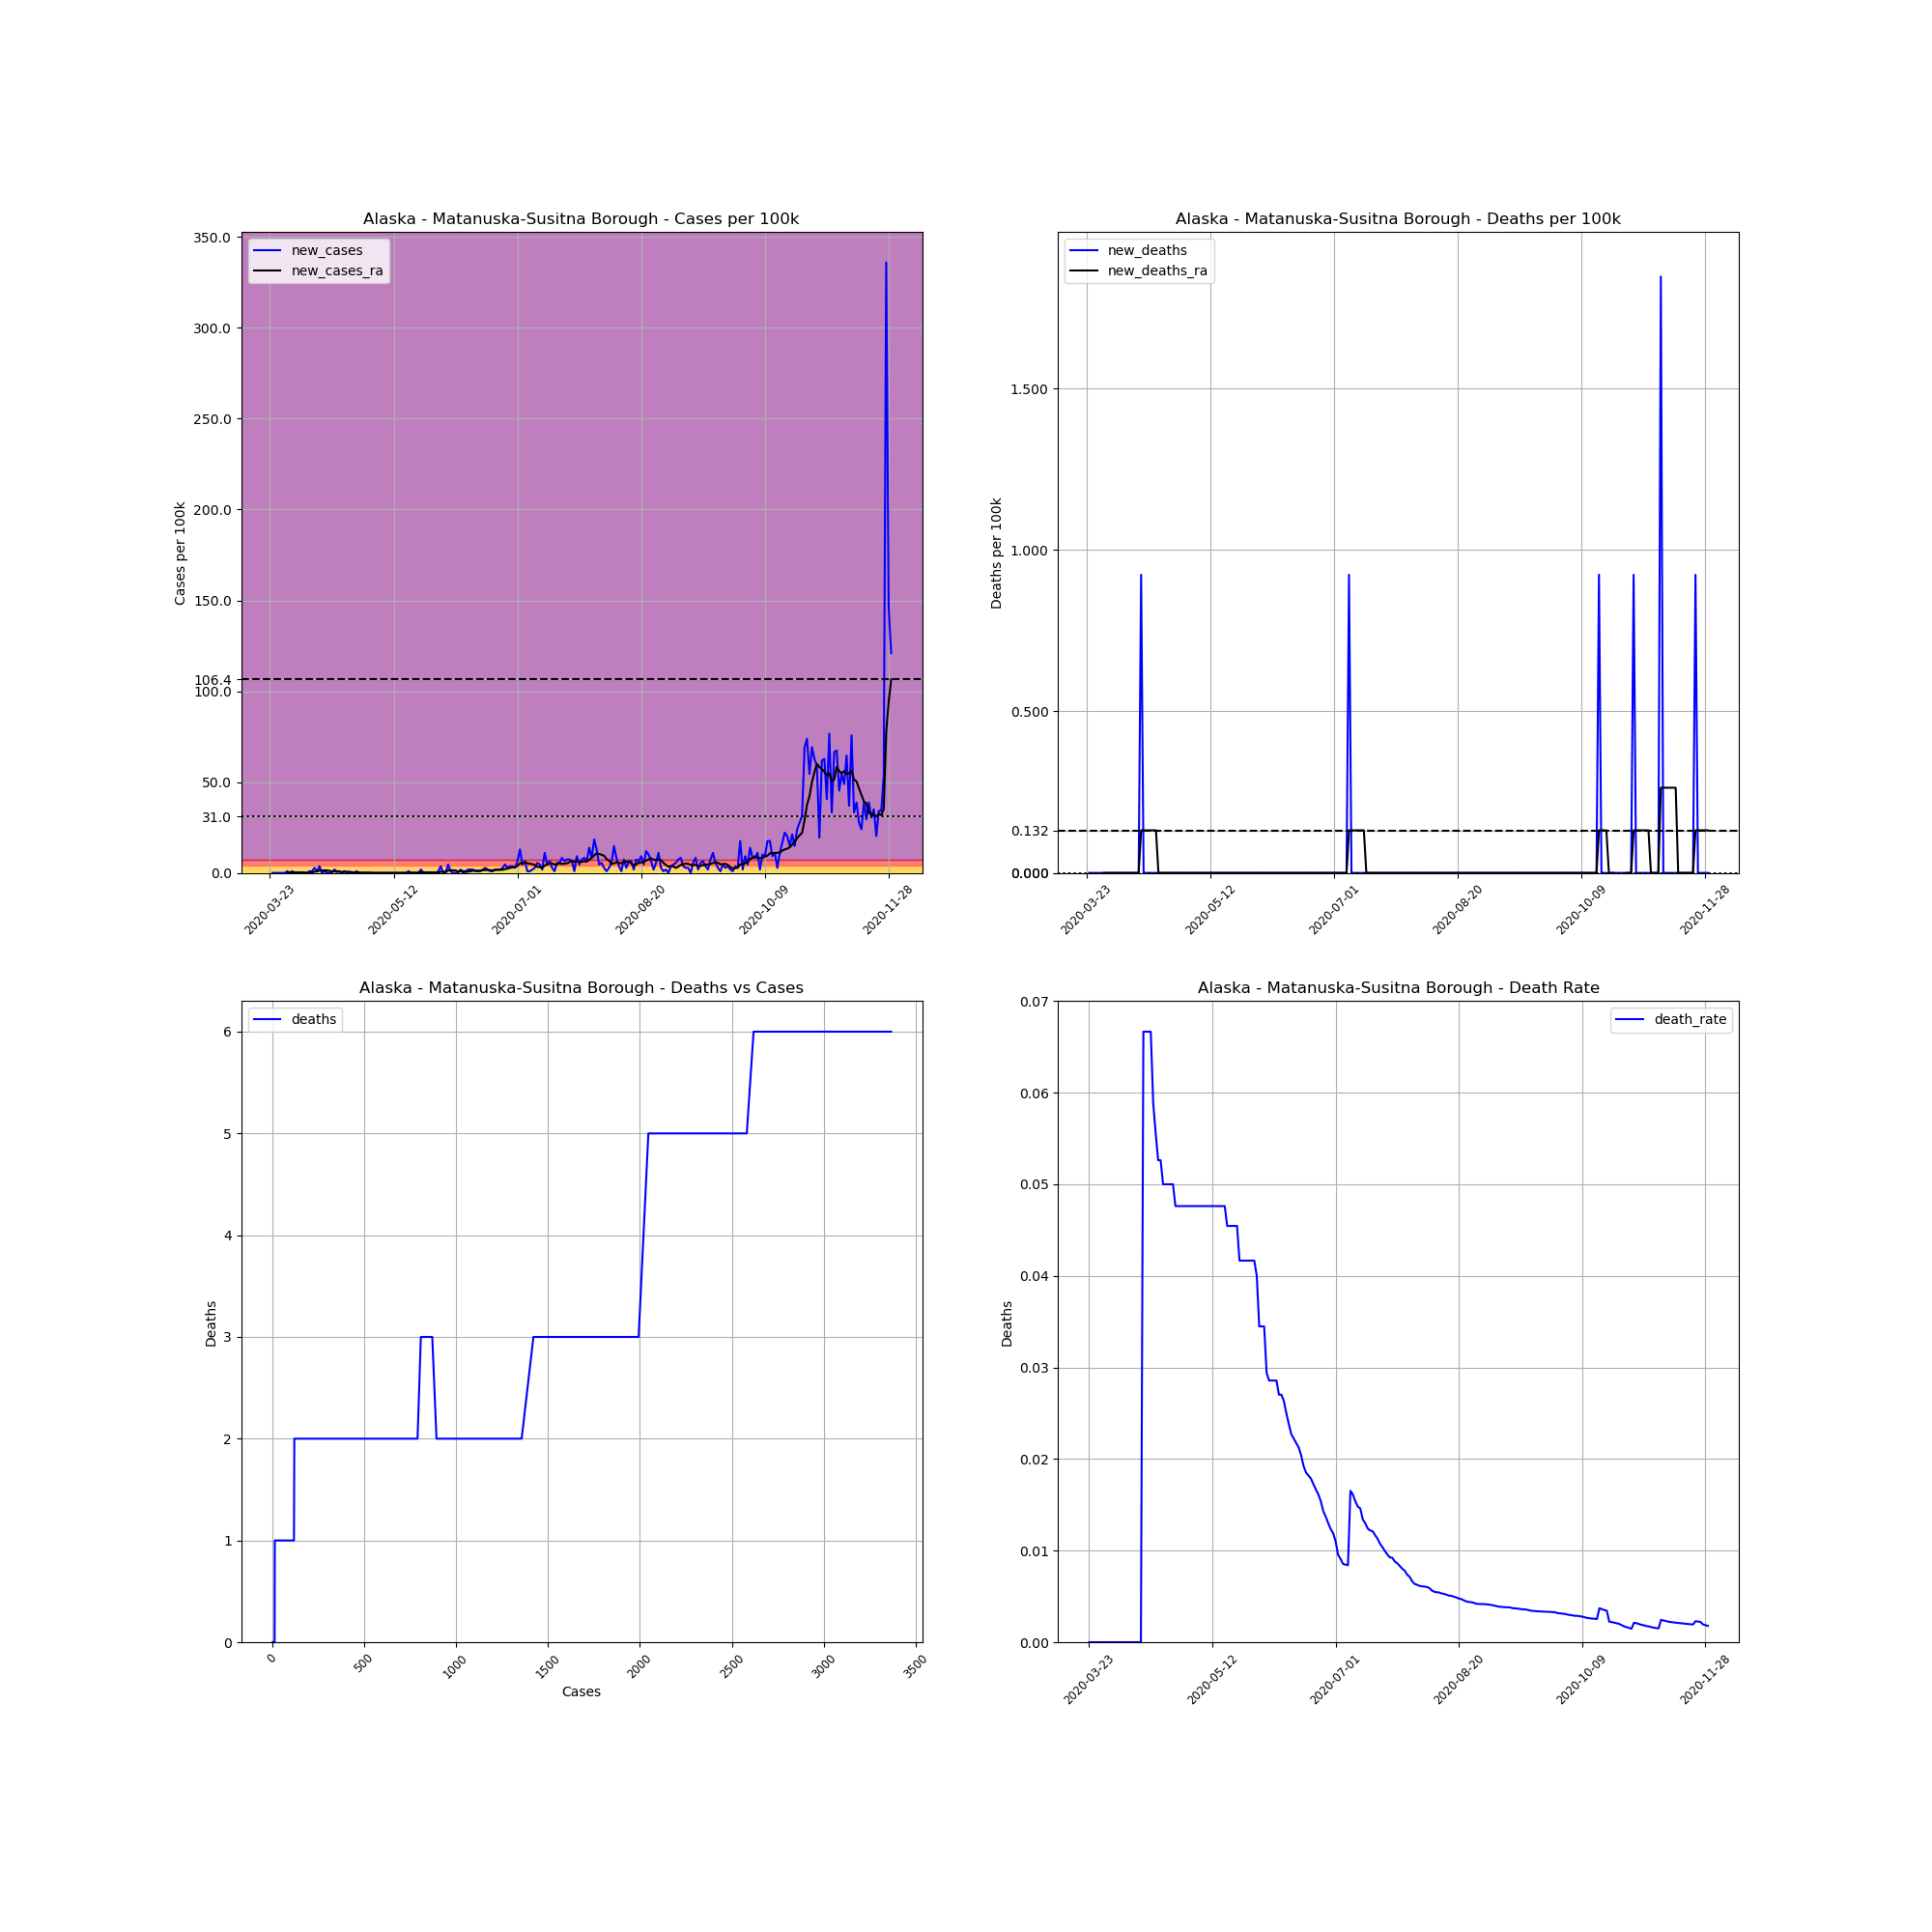

The data file committed next to this chart (first rows):
, date, county, state, fips, cases, deaths, COUNTY, STNAME, CTYNAME, POPESTIMATE2019, cases_per_100k, deaths_per_100k, death_rate, new_cases, new_deaths, new_cases_ra, new_deaths_ra
290605, 2020-03-23, Matanuska-Susitna Borough, Alaska, 2170, 2, 0.0, 170, Alaska, Matanuska-Susitna Borough, 108317, 1.846, 0.0, 0.0, , , , 
290606, 2020-03-24, Matanuska-Susitna Borough, Alaska, 2170, 2, 0.0, 170, Alaska, Matanuska-Susitna Borough, 108317, 1.846, 0.0, 0.0, 0.0, 0.0, , 
290607, 2020-03-25, Matanuska-Susitna Borough, Alaska, 2170, 2, 0.0, 170, Alaska, Matanuska-Susitna Borough, 108317, 1.846, 0.0, 0.0, 0.0, 0.0, , 
290608, 2020-03-26, Matanuska-Susitna Borough, Alaska, 2170, 2, 0.0, 170, Alaska, Matanuska-Susitna Borough, 108317, 1.846, 0.0, 0.0, 0.0, 0.0, , 
290609, 2020-03-27, Matanuska-Susitna Borough, Alaska, 2170, 2, 0.0, 170, Alaska, Matanuska-Susitna Borough, 108317, 1.846, 0.0, 0.0, 0.0, 0.0, , 
290610, 2020-03-28, Matanuska-Susitna Borough, Alaska, 2170, 2, 0.0, 170, Alaska, Matanuska-Susitna Borough, 108317, 1.846, 0.0, 0.0, 0.0, 0.0, , 
290611, 2020-03-29, Matanuska-Susitna Borough, Alaska, 2170, 2, 0.0, 170, Alaska, Matanuska-Susitna Borough, 108317, 1.846, 0.0, 0.0, 0.0, 0.0, , 
290612, 2020-03-30, Matanuska-Susitna Borough, Alaska, 2170, 3, 0.0, 170, Alaska, Matanuska-Susitna Borough, 108317, 2.77, 0.0, 0.0, 0.9232, 0.0, 0.1319, 0.0
290613, 2020-03-31, Matanuska-Susitna Borough, Alaska, 2170, 3, 0.0, 170, Alaska, Matanuska-Susitna Borough, 108317, 2.77, 0.0, 0.0, 0.0, 0.0, 0.1319, 0.0
290614, 2020-04-01, Matanuska-Susitna Borough, Alaska, 2170, 4, 0.0, 170, Alaska, Matanuska-Susitna Borough, 108317, 3.693, 0.0, 0.0, 0.9232, 0.0, 0.2638, 0.0
290615, 2020-04-02, Matanuska-Susitna Borough, Alaska, 2170, 4, 0.0, 170, Alaska, Matanuska-Susitna Borough, 108317, 3.693, 0.0, 0.0, 0.0, 0.0, 0.2638, 0.0
290616, 2020-04-03, Matanuska-Susitna Borough, Alaska, 2170, 4, 0.0, 170, Alaska, Matanuska-Susitna Borough, 108317, 3.693, 0.0, 0.0, 0.0, 0.0, 0.2638, 0.0
290617, 2020-04-04, Matanuska-Susitna Borough, Alaska, 2170, 4, 0.0, 170, Alaska, Matanuska-Susitna Borough, 108317, 3.693, 0.0, 0.0, 0.0, 0.0, 0.2638, 0.0
290618, 2020-04-05, Matanuska-Susitna Borough, Alaska, 2170, 4, 0.0, 170, Alaska, Matanuska-Susitna Borough, 108317, 3.693, 0.0, 0.0, 0.0, 0.0, 0.2638, 0.0
290619, 2020-04-06, Matanuska-Susitna Borough, Alaska, 2170, 4, 0.0, 170, Alaska, Matanuska-Susitna Borough, 108317, 3.693, 0.0, 0.0, 0.0, 0.0, 0.1319, 0.0
290620, 2020-04-07, Matanuska-Susitna Borough, Alaska, 2170, 4, 0.0, 170, Alaska, Matanuska-Susitna Borough, 108317, 3.693, 0.0, 0.0, 0.0, 0.0, 0.1319, 0.0
290621, 2020-04-08, Matanuska-Susitna Borough, Alaska, 2170, 5, 0.0, 170, Alaska, Matanuska-Susitna Borough, 108317, 4.616, 0.0, 0.0, 0.9232, 0.0, 0.1319, 0.0
290622, 2020-04-09, Matanuska-Susitna Borough, Alaska, 2170, 6, 0.0, 170, Alaska, Matanuska-Susitna Borough, 108317, 5.539, 0.0, 0.0, 0.9232, 0.0, 0.2638, 0.0
290623, 2020-04-10, Matanuska-Susitna Borough, Alaska, 2170, 9, 0.0, 170, Alaska, Matanuska-Susitna Borough, 108317, 8.309, 0.0, 0.0, 2.77, 0.0, 0.6594, 0.0
290624, 2020-04-11, Matanuska-Susitna Borough, Alaska, 2170, 10, 0.0, 170, Alaska, Matanuska-Susitna Borough, 108317, 9.232, 0.0, 0.0, 0.9232, 0.0, 0.7913, 0.0
290625, 2020-04-12, Matanuska-Susitna Borough, Alaska, 2170, 14, 0.0, 170, Alaska, Matanuska-Susitna Borough, 108317, 12.93, 0.0, 0.0, 3.693, 0.0, 1.319, 0.0
290626, 2020-04-13, Matanuska-Susitna Borough, Alaska, 2170, 14, 0.0, 170, Alaska, Matanuska-Susitna Borough, 108317, 12.93, 0.0, 0.0, 0.0, 0.0, 1.319, 0.0
290627, 2020-04-14, Matanuska-Susitna Borough, Alaska, 2170, 15, 1.0, 170, Alaska, Matanuska-Susitna Borough, 108317, 13.85, 0.9232, 0.06667, 0.9232, 0.9232, 1.451, 0.1319
290628, 2020-04-15, Matanuska-Susitna Borough, Alaska, 2170, 15, 1.0, 170, Alaska, Matanuska-Susitna Borough, 108317, 13.85, 0.9232, 0.06667, 0.0, 0.0, 1.319, 0.1319
290629, 2020-04-16, Matanuska-Susitna Borough, Alaska, 2170, 15, 1.0, 170, Alaska, Matanuska-Susitna Borough, 108317, 13.85, 0.9232, 0.06667, 0.0, 0.0, 1.187, 0.1319
290630, 2020-04-17, Matanuska-Susitna Borough, Alaska, 2170, 15, 1.0, 170, Alaska, Matanuska-Susitna Borough, 108317, 13.85, 0.9232, 0.06667, 0.0, 0.0, 0.7913, 0.1319
290631, 2020-04-18, Matanuska-Susitna Borough, Alaska, 2170, 17, 1.0, 170, Alaska, Matanuska-Susitna Borough, 108317, 15.69, 0.9232, 0.05882, 1.846, 0.0, 0.9232, 0.1319
290632, 2020-04-19, Matanuska-Susitna Borough, Alaska, 2170, 18, 1.0, 170, Alaska, Matanuska-Susitna Borough, 108317, 16.62, 0.9232, 0.05556, 0.9232, 0.0, 0.5276, 0.1319
290633, 2020-04-20, Matanuska-Susitna Borough, Alaska, 2170, 19, 1.0, 170, Alaska, Matanuska-Susitna Borough, 108317, 17.54, 0.9232, 0.05263, 0.9232, 0.0, 0.6594, 0.1319
290634, 2020-04-21, Matanuska-Susitna Borough, Alaska, 2170, 19, 1.0, 170, Alaska, Matanuska-Susitna Borough, 108317, 17.54, 0.9232, 0.05263, 0.0, 0.0, 0.5276, 0.0
290635, 2020-04-22, Matanuska-Susitna Borough, Alaska, 2170, 20, 1.0, 170, Alaska, Matanuska-Susitna Borough, 108317, 18.46, 0.9232, 0.05, 0.9232, 0.0, 0.6594, 0.0
290636, 2020-04-23, Matanuska-Susitna Borough, Alaska, 2170, 20, 1.0, 170, Alaska, Matanuska-Susitna Borough, 108317, 18.46, 0.9232, 0.05, 0.0, 0.0, 0.6594, 0.0
290637, 2020-04-24, Matanuska-Susitna Borough, Alaska, 2170, 20, 1.0, 170, Alaska, Matanuska-Susitna Borough, 108317, 18.46, 0.9232, 0.05, 0.0, 0.0, 0.6594, 0.0
290638, 2020-04-25, Matanuska-Susitna Borough, Alaska, 2170, 20, 1.0, 170, Alaska, Matanuska-Susitna Borough, 108317, 18.46, 0.9232, 0.05, 0.0, 0.0, 0.3957, 0.0
290639, 2020-04-26, Matanuska-Susitna Borough, Alaska, 2170, 20, 1.0, 170, Alaska, Matanuska-Susitna Borough, 108317, 18.46, 0.9232, 0.05, 0.0, 0.0, 0.2638, 0.0
290640, 2020-04-27, Matanuska-Susitna Borough, Alaska, 2170, 21, 1.0, 170, Alaska, Matanuska-Susitna Borough, 108317, 19.39, 0.9232, 0.04762, 0.9232, 0.0, 0.2638, 0.0
290641, 2020-04-28, Matanuska-Susitna Borough, Alaska, 2170, 21, 1.0, 170, Alaska, Matanuska-Susitna Borough, 108317, 19.39, 0.9232, 0.04762, 0.0, 0.0, 0.2638, 0.0
290642, 2020-04-29, Matanuska-Susitna Borough, Alaska, 2170, 21, 1.0, 170, Alaska, Matanuska-Susitna Borough, 108317, 19.39, 0.9232, 0.04762, 0.0, 0.0, 0.1319, 0.0
290643, 2020-04-30, Matanuska-Susitna Borough, Alaska, 2170, 21, 1.0, 170, Alaska, Matanuska-Susitna Borough, 108317, 19.39, 0.9232, 0.04762, 0.0, 0.0, 0.1319, 0.0
290644, 2020-05-01, Matanuska-Susitna Borough, Alaska, 2170, 21, 1.0, 170, Alaska, Matanuska-Susitna Borough, 108317, 19.39, 0.9232, 0.04762, 0.0, 0.0, 0.1319, 0.0
290645, 2020-05-02, Matanuska-Susitna Borough, Alaska, 2170, 21, 1.0, 170, Alaska, Matanuska-Susitna Borough, 108317, 19.39, 0.9232, 0.04762, 0.0, 0.0, 0.1319, 0.0
290646, 2020-05-03, Matanuska-Susitna Borough, Alaska, 2170, 21, 1.0, 170, Alaska, Matanuska-Susitna Borough, 108317, 19.39, 0.9232, 0.04762, 0.0, 0.0, 0.1319, 0.0
290647, 2020-05-04, Matanuska-Susitna Borough, Alaska, 2170, 21, 1.0, 170, Alaska, Matanuska-Susitna Borough, 108317, 19.39, 0.9232, 0.04762, 0.0, 0.0, 0.0, 0.0
290648, 2020-05-05, Matanuska-Susitna Borough, Alaska, 2170, 21, 1.0, 170, Alaska, Matanuska-Susitna Borough, 108317, 19.39, 0.9232, 0.04762, 0.0, 0.0, 0.0, 0.0
290649, 2020-05-06, Matanuska-Susitna Borough, Alaska, 2170, 21, 1.0, 170, Alaska, Matanuska-Susitna Borough, 108317, 19.39, 0.9232, 0.04762, 0.0, 0.0, 0.0, 0.0
290650, 2020-05-07, Matanuska-Susitna Borough, Alaska, 2170, 21, 1.0, 170, Alaska, Matanuska-Susitna Borough, 108317, 19.39, 0.9232, 0.04762, 0.0, 0.0, 0.0, 0.0
290651, 2020-05-08, Matanuska-Susitna Borough, Alaska, 2170, 21, 1.0, 170, Alaska, Matanuska-Susitna Borough, 108317, 19.39, 0.9232, 0.04762, 0.0, 0.0, 0.0, 0.0
290652, 2020-05-09, Matanuska-Susitna Borough, Alaska, 2170, 21, 1.0, 170, Alaska, Matanuska-Susitna Borough, 108317, 19.39, 0.9232, 0.04762, 0.0, 0.0, 0.0, 0.0
290653, 2020-05-10, Matanuska-Susitna Borough, Alaska, 2170, 21, 1.0, 170, Alaska, Matanuska-Susitna Borough, 108317, 19.39, 0.9232, 0.04762, 0.0, 0.0, 0.0, 0.0
290654, 2020-05-11, Matanuska-Susitna Borough, Alaska, 2170, 21, 1.0, 170, Alaska, Matanuska-Susitna Borough, 108317, 19.39, 0.9232, 0.04762, 0.0, 0.0, 0.0, 0.0
290655, 2020-05-12, Matanuska-Susitna Borough, Alaska, 2170, 21, 1.0, 170, Alaska, Matanuska-Susitna Borough, 108317, 19.39, 0.9232, 0.04762, 0.0, 0.0, 0.0, 0.0
290656, 2020-05-13, Matanuska-Susitna Borough, Alaska, 2170, 21, 1.0, 170, Alaska, Matanuska-Susitna Borough, 108317, 19.39, 0.9232, 0.04762, 0.0, 0.0, 0.0, 0.0
290657, 2020-05-14, Matanuska-Susitna Borough, Alaska, 2170, 21, 1.0, 170, Alaska, Matanuska-Susitna Borough, 108317, 19.39, 0.9232, 0.04762, 0.0, 0.0, 0.0, 0.0
290658, 2020-05-15, Matanuska-Susitna Borough, Alaska, 2170, 21, 1.0, 170, Alaska, Matanuska-Susitna Borough, 108317, 19.39, 0.9232, 0.04762, 0.0, 0.0, 0.0, 0.0
290659, 2020-05-16, Matanuska-Susitna Borough, Alaska, 2170, 21, 1.0, 170, Alaska, Matanuska-Susitna Borough, 108317, 19.39, 0.9232, 0.04762, 0.0, 0.0, 0.0, 0.0
290660, 2020-05-17, Matanuska-Susitna Borough, Alaska, 2170, 21, 1.0, 170, Alaska, Matanuska-Susitna Borough, 108317, 19.39, 0.9232, 0.04762, 0.0, 0.0, 0.0, 0.0
290661, 2020-05-18, Matanuska-Susitna Borough, Alaska, 2170, 22, 1.0, 170, Alaska, Matanuska-Susitna Borough, 108317, 20.31, 0.9232, 0.04545, 0.9232, 0.0, 0.1319, 0.0
290662, 2020-05-19, Matanuska-Susitna Borough, Alaska, 2170, 22, 1.0, 170, Alaska, Matanuska-Susitna Borough, 108317, 20.31, 0.9232, 0.04545, 0.0, 0.0, 0.1319, 0.0
290663, 2020-05-20, Matanuska-Susitna Borough, Alaska, 2170, 22, 1.0, 170, Alaska, Matanuska-Susitna Borough, 108317, 20.31, 0.9232, 0.04545, 0.0, 0.0, 0.1319, 0.0
290664, 2020-05-21, Matanuska-Susitna Borough, Alaska, 2170, 22, 1.0, 170, Alaska, Matanuska-Susitna Borough, 108317, 20.31, 0.9232, 0.04545, 0.0, 0.0, 0.1319, 0.0
... 192 more rows
